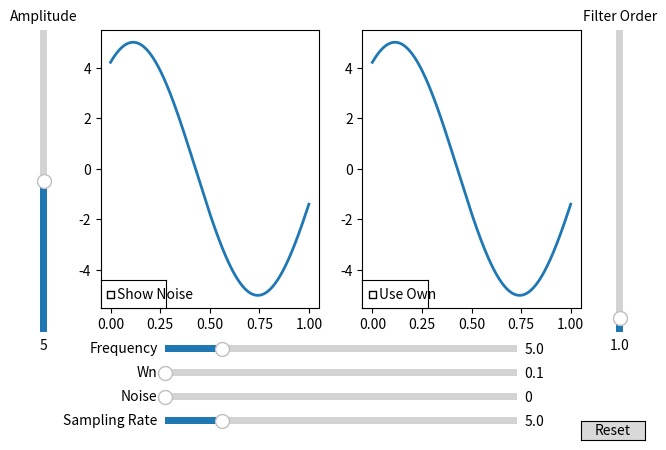

The script that saved this image:
import matplotlib.pyplot as plt
import numpy as np
from matplotlib.widgets import Button, Slider, CheckButtons
import scipy.signal as sc


"""Create plots"""
t = np.linspace(0, 1, 1000)
fig, (ax1, ax2) = plt.subplots(1, 2)
line, = ax1.plot(t, 5 * np.sin(5 * t + 1), lw=2)
filter_line, = ax2.plot(t, 5 * np.sin(5 * t + 1), lw=2)
fig.subplots_adjust(left=0.15, bottom=0.3)


"""Create interface elements"""
axfreq = fig.add_axes([0.25, 0.2, 0.55, 0.03])
freq_slider = Slider(
    ax=axfreq,
    label='Frequency',
    valmin=0.1,
    valmax=30,
    valinit=5,
)

axamp = fig.add_axes([0.05, 0.25, 0.0225, 0.63])
amp_slider = Slider(
    ax=axamp,
    label="Amplitude",
    valmin=0,
    valmax=10,
    valinit=5,
    orientation="vertical"
)

axorder = fig.add_axes([0.95, 0.25, 0.0225, 0.63])
filter_order_slider = Slider(
    ax=axorder,
    label="Filter Order",
    valmin=0.1,
    valmax=20,
    valinit=1,
    orientation="vertical"
)

axfs = fig.add_axes([0.25, 0.05, 0.55, 0.03])
sampling_rate_slider = Slider(
    ax=axfs,
    label='Sampling Rate',
    valmin=0.1,
    valmax=30,
    valinit=5,
)

axwn = fig.add_axes([0.25, 0.15, 0.55, 0.03])
Wn_slider = Slider(
    ax=axwn,
    label='Wn',
    valmin=0.1,
    valmax=10,
    valinit=0.1
)

axamp1 = fig.add_axes([0.25, 0.1, 0.55, 0.03])
noise_slider = Slider(
    ax=axamp1,
    label="Noise",
    valmin=0,
    valmax=2,
    valinit=0,
    orientation="horizontal"
)

rax = ax1.inset_axes([0.0, 0.0, 0.3, 0.1])
check = CheckButtons(
    ax=rax,
    labels=['Show Noise'],
    actives=[False]
)

rax1 = ax2.inset_axes([0.0, 0.0, 0.3, 0.1])
use_own = CheckButtons(
    ax=rax1,
    labels=['Use Own'],
    actives=[False]
)

resetax = fig.add_axes([0.9, 0.025, 0.1, 0.04])
reset_button = Button(resetax, 'Reset', hovercolor='0.975')


"""Display function"""
def harmonic_with_noise(amplitude, frequency, phase=1, noise_mean=0, show_noise=False, filter_order=1.0, Wn=.1, fs=.1,
                        own_filter=False):
    b, a = sc.iirfilter(int(filter_order), Wn=Wn, fs=fs, btype="low", ftype="butter")
    filtered_data = sc.lfilter(b, a, amplitude * np.sin(frequency * t + phase) + noise_mean)
    if show_noise:
        line.set_ydata(amplitude * np.sin(frequency * t + phase) + noise_mean)
    else:
        line.set_ydata(amplitude * np.sin(frequency * t + phase))
    if own_filter:
        filter_line.set_ydata(my_own_filter(amplitude * np.sin(frequency * t + phase) + noise_mean))
    else:
        filter_line.set_ydata(filtered_data)
    fig.canvas.draw_idle()


def my_own_filter(data, buffer_size=7):
    res = [0] * len(data)
    for n in range(len(data)-buffer_size):
        for i in range(buffer_size):
            res[n] += data[n+i]
        res[n] /= buffer_size

    return res


"""Plot updating"""
def update(val):
    Wn_slider.valmax = sampling_rate_slider.val / 2 - 0.01
    harmonic_with_noise(amp_slider.val, freq_slider.val, noise_mean=np.random.normal(0, noise_slider.val, 1000),
                        show_noise=check.get_status()[0], filter_order=filter_order_slider.val, Wn=Wn_slider.val,
                        fs=sampling_rate_slider.val, own_filter=use_own.get_status()[0])


freq_slider.on_changed(update)
amp_slider.on_changed(update)
filter_order_slider.on_changed(update)
noise_slider.on_changed(update)
Wn_slider.on_changed(update)
check.on_clicked(update)
sampling_rate_slider.on_changed(update)
use_own.on_clicked(update)

Wn_slider.valmax = sampling_rate_slider.val / 2 - 0.01


"""Resetting data"""
def reset(event):
    freq_slider.reset()
    amp_slider.reset()
    noise_slider.reset()
    if check.get_status()[0]:
        check.set_active(0)


reset_button.on_clicked(reset)
plt.show()
